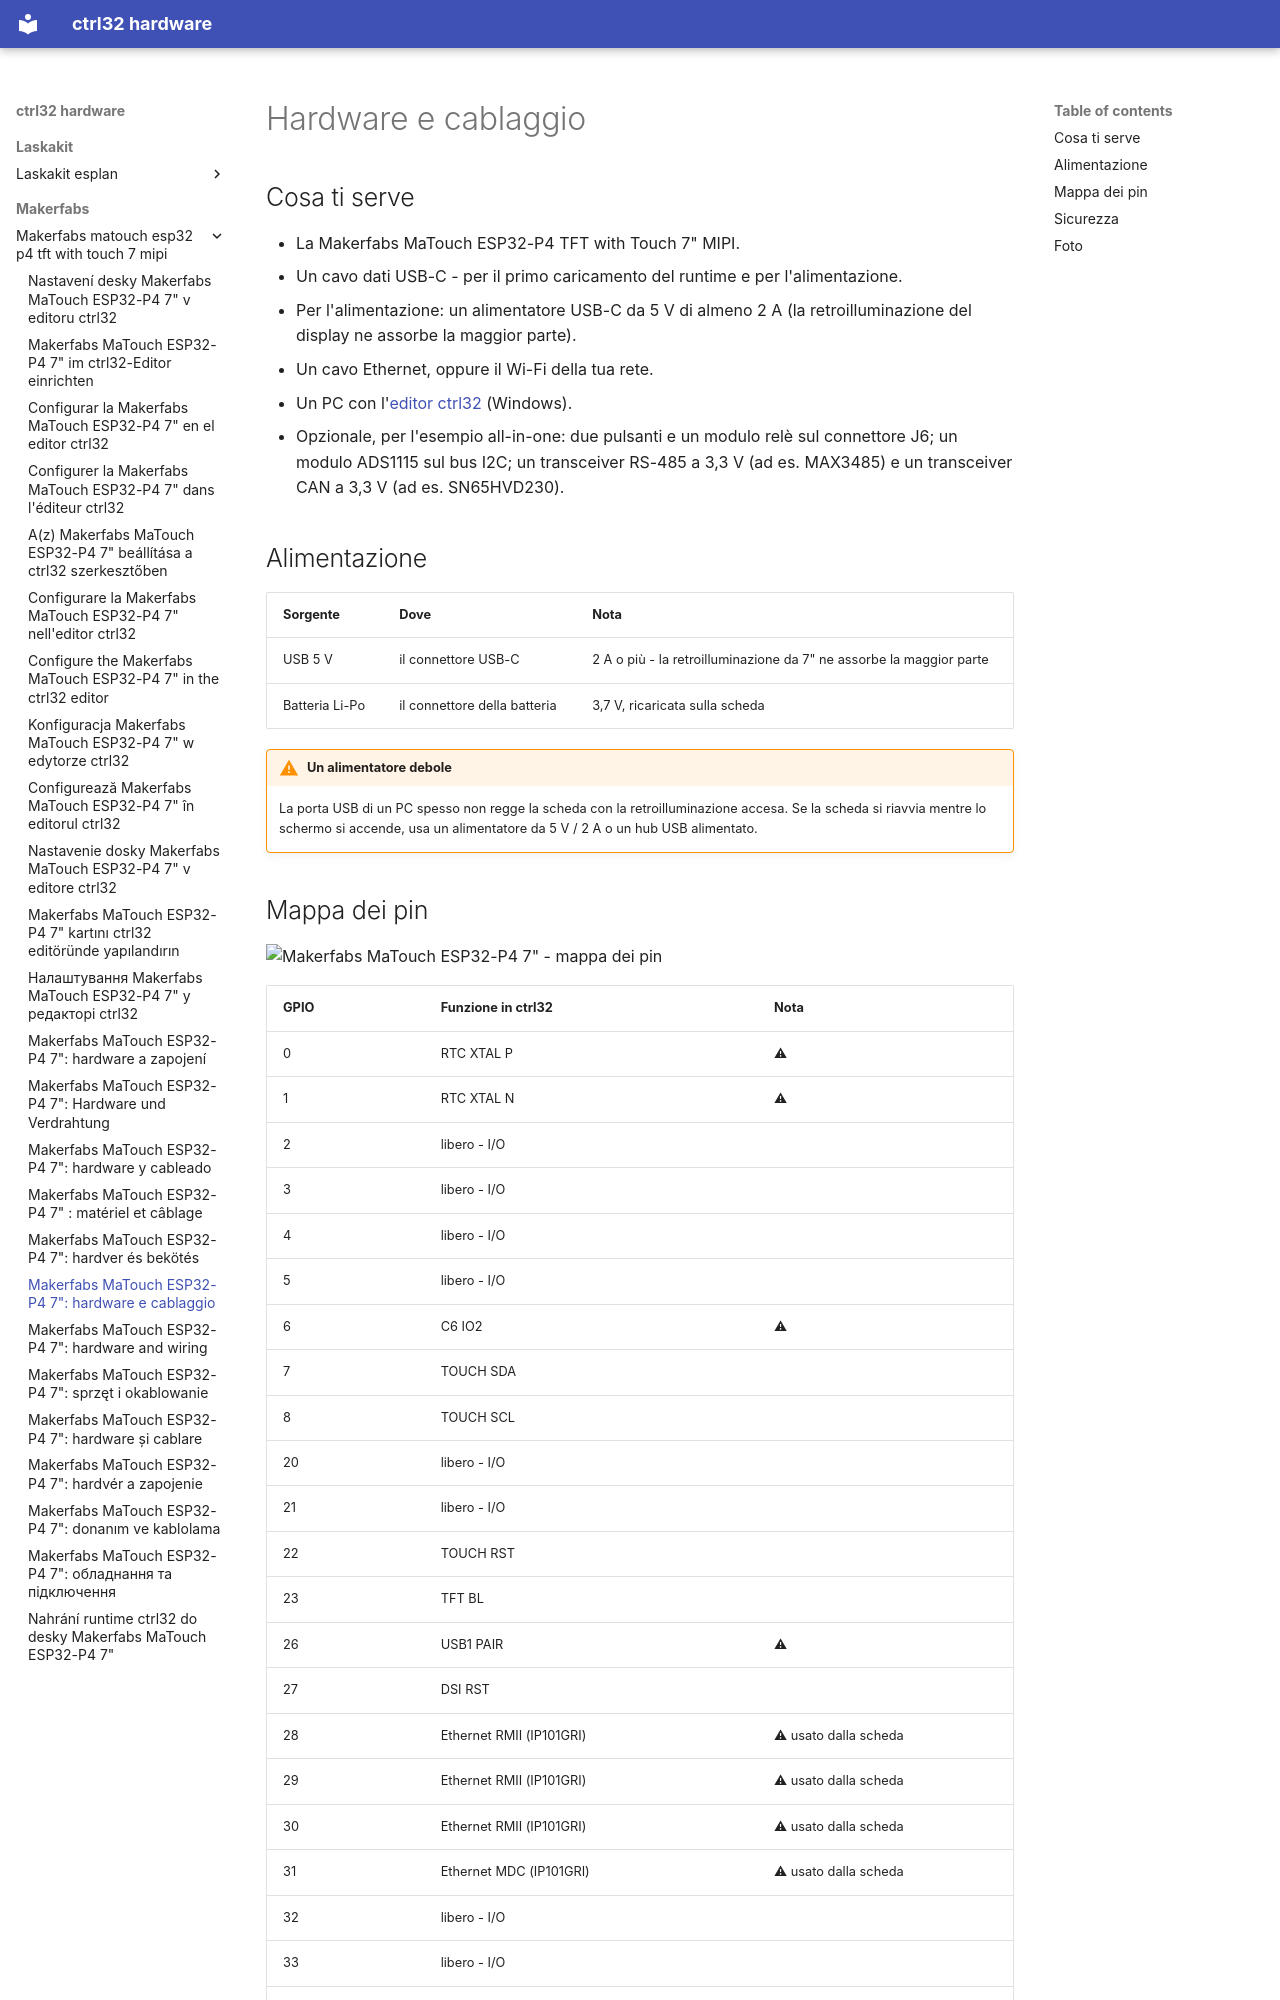

repository: ctrl32/hardware · page: makerfabs/makerfabs-matouch-esp32-p4-tft-with-touch-7-mipi/hardware.it/index.html · generator: mkdocs

---
title: 'Makerfabs MaTouch ESP32-P4 7": hardware e cablaggio'
slug: hardware
sidebar_position: 20
image: pinout/pinout.png
image_alt: Makerfabs MaTouch ESP32-P4 7" - mappa dei pin
tags:
- esp32-p4
- display
- touch
- hmi
- ethernet
- makerfabs
---

# Hardware e cablaggio

## Cosa ti serve

- La Makerfabs MaTouch ESP32-P4 TFT with Touch 7" MIPI.
- Un cavo dati USB-C - per il primo caricamento del runtime e per l'alimentazione.
- Per l'alimentazione: un alimentatore USB-C da 5 V di almeno 2 A (la retroilluminazione del display ne assorbe la maggior parte).
- Un cavo Ethernet, oppure il Wi-Fi della tua rete.
- Un PC con l'[editor ctrl32](https://ctrl32.com/download/) (Windows).
- Opzionale, per l'esempio all-in-one: due pulsanti e un modulo relè sul connettore J6; un modulo ADS1115 sul bus I2C; un transceiver RS-485 a 3,3 V (ad es. MAX3485) e un transceiver CAN a 3,3 V (ad es. SN65HVD230).

## Alimentazione

| Sorgente | Dove | Nota |
|---|---|---|
| USB 5 V | il connettore USB-C | 2 A o più - la retroilluminazione da 7" ne assorbe la maggior parte |
| Batteria Li-Po | il connettore della batteria | 3,7 V, ricaricata sulla scheda |

!!! warning "Un alimentatore debole"
    La porta USB di un PC spesso non regge la scheda con la
    retroilluminazione accesa. Se la scheda si riavvia mentre lo schermo
    si accende, usa un alimentatore da 5 V / 2 A o un hub USB alimentato.
